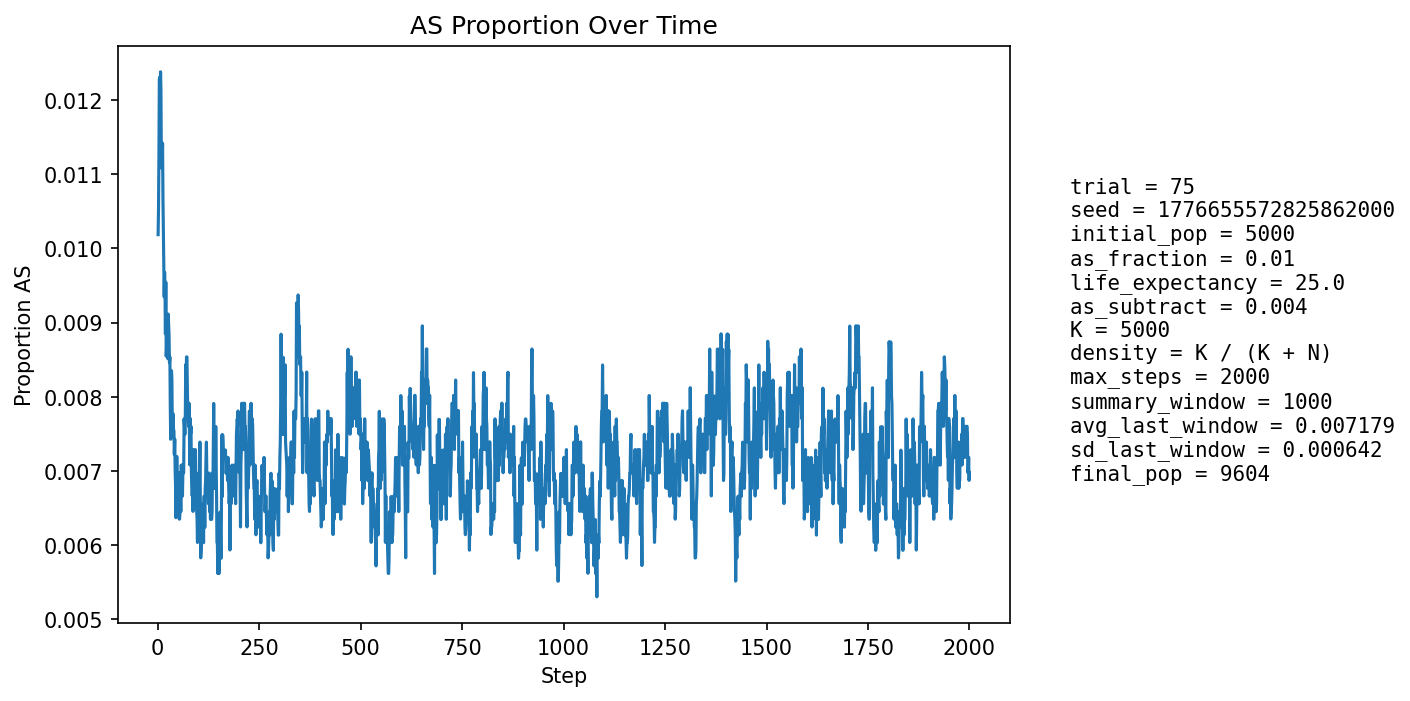

Source data for this figure (header and first rows):
step, population_size, births, newborn_AA, newborn_AS, newborn_SS, prop_newborn_AA, prop_newborn_AS, prop_newborn_SS, prop_repro_AA, prop_repro_AS, prop_AS_population
1, 5401, 1290, 1278, 12, 0, 0.9907, 0.009302, 0.0, 0.9915, 0.008524, 0.01018
2, 5599, 1247, 1237, 10, 0, 0.992, 0.008019, 0.0, 0.9904, 0.009634, 0.01054
3, 5781, 1231, 1220, 11, 0, 0.9911, 0.008936, 0.0, 0.9893, 0.01073, 0.01124
4, 5946, 1221, 1203, 18, 0, 0.9853, 0.01474, 0.0, 0.9867, 0.01329, 0.01228
5, 6175, 1296, 1278, 18, 0, 0.9861, 0.01389, 0.0, 0.987, 0.01304, 0.01231
6, 6401, 1344, 1328, 16, 0, 0.9881, 0.0119, 0.0, 0.988, 0.01198, 0.01203
7, 6625, 1378, 1359, 19, 0, 0.9862, 0.01379, 0.0, 0.9889, 0.01114, 0.01238
8, 6839, 1403, 1386, 17, 0, 0.9879, 0.01212, 0.0, 0.9883, 0.01165, 0.01214
9, 7058, 1437, 1426, 11, 0, 0.9923, 0.007655, 0.0, 0.9882, 0.01175, 0.01119
10, 7277, 1473, 1456, 17, 0, 0.9885, 0.01154, 0.0, 0.9885, 0.01154, 0.01127
11, 7497, 1508, 1491, 17, 0, 0.9887, 0.01127, 0.0, 0.9884, 0.01162, 0.01107
12, 7709, 1538, 1516, 22, 0, 0.9857, 0.0143, 0.0, 0.9886, 0.01145, 0.01142
13, 7885, 1539, 1525, 14, 0, 0.9909, 0.009097, 0.0, 0.9898, 0.01022, 0.01065
14, 8050, 1553, 1541, 12, 0, 0.9923, 0.007727, 0.0, 0.9898, 0.01025, 0.01019
15, 8201, 1571, 1557, 14, 0, 0.9911, 0.008912, 0.0, 0.9895, 0.01049, 0.009755
16, 8346, 1595, 1581, 13, 1, 0.9912, 0.00815, 0.000627, 0.9893, 0.01069, 0.009346
17, 8476, 1608, 1590, 18, 0, 0.9888, 0.01119, 0.0, 0.9898, 0.01025, 0.009674
18, 8596, 1619, 1603, 16, 0, 0.9901, 0.009883, 0.0, 0.9904, 0.009624, 0.009423
19, 8702, 1630, 1617, 13, 0, 0.992, 0.007975, 0.0, 0.9907, 0.009251, 0.008849
20, 8803, 1641, 1620, 21, 0, 0.9872, 0.0128, 0.0, 0.9913, 0.008674, 0.009542
21, 8894, 1649, 1640, 9, 0, 0.9945, 0.005458, 0.0, 0.9912, 0.008789, 0.008545
22, 8976, 1656, 1641, 15, 0, 0.9909, 0.009058, 0.0, 0.9911, 0.008909, 0.00869
23, 9046, 1662, 1646, 16, 0, 0.9904, 0.009627, 0.0, 0.9914, 0.00861, 0.008844
24, 9107, 1667, 1652, 15, 0, 0.991, 0.008998, 0.0, 0.991, 0.008971, 0.008565
25, 9164, 1673, 1658, 15, 0, 0.991, 0.008966, 0.0, 0.9917, 0.008263, 0.008512
26, 9217, 1678, 1659, 19, 0, 0.9887, 0.01132, 0.0, 0.9918, 0.008204, 0.009114
27, 9264, 1683, 1667, 16, 0, 0.9905, 0.009507, 0.0, 0.9914, 0.008568, 0.008959
28, 9304, 1686, 1671, 15, 0, 0.9911, 0.008897, 0.0, 0.9915, 0.008524, 0.008813
29, 9340, 1689, 1676, 13, 0, 0.9923, 0.007697, 0.0, 0.9915, 0.008485, 0.008458
30, 9373, 1691, 1675, 16, 0, 0.9905, 0.009462, 0.0, 0.9913, 0.008658, 0.008535
31, 9401, 1693, 1683, 10, 0, 0.9941, 0.005907, 0.0, 0.9916, 0.008422, 0.007872
32, 9424, 1697, 1688, 9, 0, 0.9947, 0.005303, 0.0, 0.9916, 0.00839, 0.007428
33, 9444, 1698, 1677, 21, 0, 0.9876, 0.01237, 0.0, 0.9918, 0.008168, 0.008259
34, 9461, 1699, 1680, 19, 0, 0.9888, 0.01118, 0.0, 0.9918, 0.008152, 0.00835
35, 9478, 1700, 1685, 15, 0, 0.9912, 0.008824, 0.0, 0.9927, 0.007322, 0.00823
36, 9498, 1702, 1695, 7, 0, 0.9959, 0.004113, 0.0, 0.9931, 0.006898, 0.007581
37, 9512, 1704, 1692, 12, 0, 0.993, 0.007042, 0.0, 0.9921, 0.007892, 0.007569
38, 9524, 1705, 1691, 14, 0, 0.9918, 0.008211, 0.0, 0.9917, 0.008285, 0.00777
39, 9535, 1706, 1694, 12, 0, 0.993, 0.007034, 0.0, 0.9915, 0.008476, 0.007551
40, 9545, 1706, 1693, 13, 0, 0.9924, 0.00762, 0.0, 0.9921, 0.007863, 0.007543
41, 9554, 1707, 1697, 10, 0, 0.9941, 0.005858, 0.0, 0.9923, 0.00765, 0.007222
42, 9559, 1708, 1693, 15, 0, 0.9912, 0.008782, 0.0, 0.9924, 0.007643, 0.007428
43, 9565, 1708, 1698, 10, 0, 0.9941, 0.005855, 0.0, 0.9928, 0.007239, 0.007005
44, 9570, 1708, 1698, 10, 0, 0.9941, 0.005855, 0.0, 0.9928, 0.007236, 0.006792
45, 9575, 1709, 1702, 7, 0, 0.9959, 0.004096, 0.0, 0.9932, 0.006826, 0.006371
46, 9583, 1710, 1696, 14, 0, 0.9918, 0.008187, 0.0, 0.9928, 0.00722, 0.006783
47, 9589, 1711, 1695, 16, 0, 0.9906, 0.009351, 0.0, 0.993, 0.007015, 0.007196
48, 9594, 1710, 1700, 10, 0, 0.9942, 0.005848, 0.0, 0.9932, 0.006814, 0.006879
49, 9598, 1711, 1699, 12, 0, 0.993, 0.007013, 0.0, 0.9934, 0.006608, 0.006981
50, 9600, 1711, 1702, 9, 0, 0.9947, 0.00526, 0.0, 0.9932, 0.006808, 0.006667
51, 9602, 1711, 1700, 11, 0, 0.9936, 0.006429, 0.0, 0.9928, 0.007206, 0.006665
52, 9603, 1711, 1697, 14, 0, 0.9918, 0.008182, 0.0, 0.993, 0.007004, 0.006977
53, 9604, 1711, 1705, 6, 0, 0.9965, 0.003507, 0.0, 0.993, 0.007006, 0.006352
54, 9603, 1711, 1700, 11, 0, 0.9936, 0.006429, 0.0, 0.993, 0.007003, 0.006352
55, 9606, 1711, 1700, 11, 0, 0.9936, 0.006429, 0.0, 0.9934, 0.006604, 0.006454
56, 9605, 1711, 1695, 15, 1, 0.9906, 0.008767, 0.0005845, 0.993, 0.007001, 0.006767
57, 9605, 1712, 1702, 10, 0, 0.9942, 0.005841, 0.0, 0.9936, 0.0064, 0.006455
58, 9606, 1711, 1695, 16, 0, 0.9906, 0.009351, 0.0, 0.9938, 0.006202, 0.007079
59, 9607, 1711, 1701, 10, 0, 0.9942, 0.005845, 0.0, 0.9938, 0.006201, 0.00687
60, 9607, 1712, 1699, 13, 0, 0.9924, 0.007593, 0.0, 0.993, 0.007, 0.007078
... 1,940 more rows
